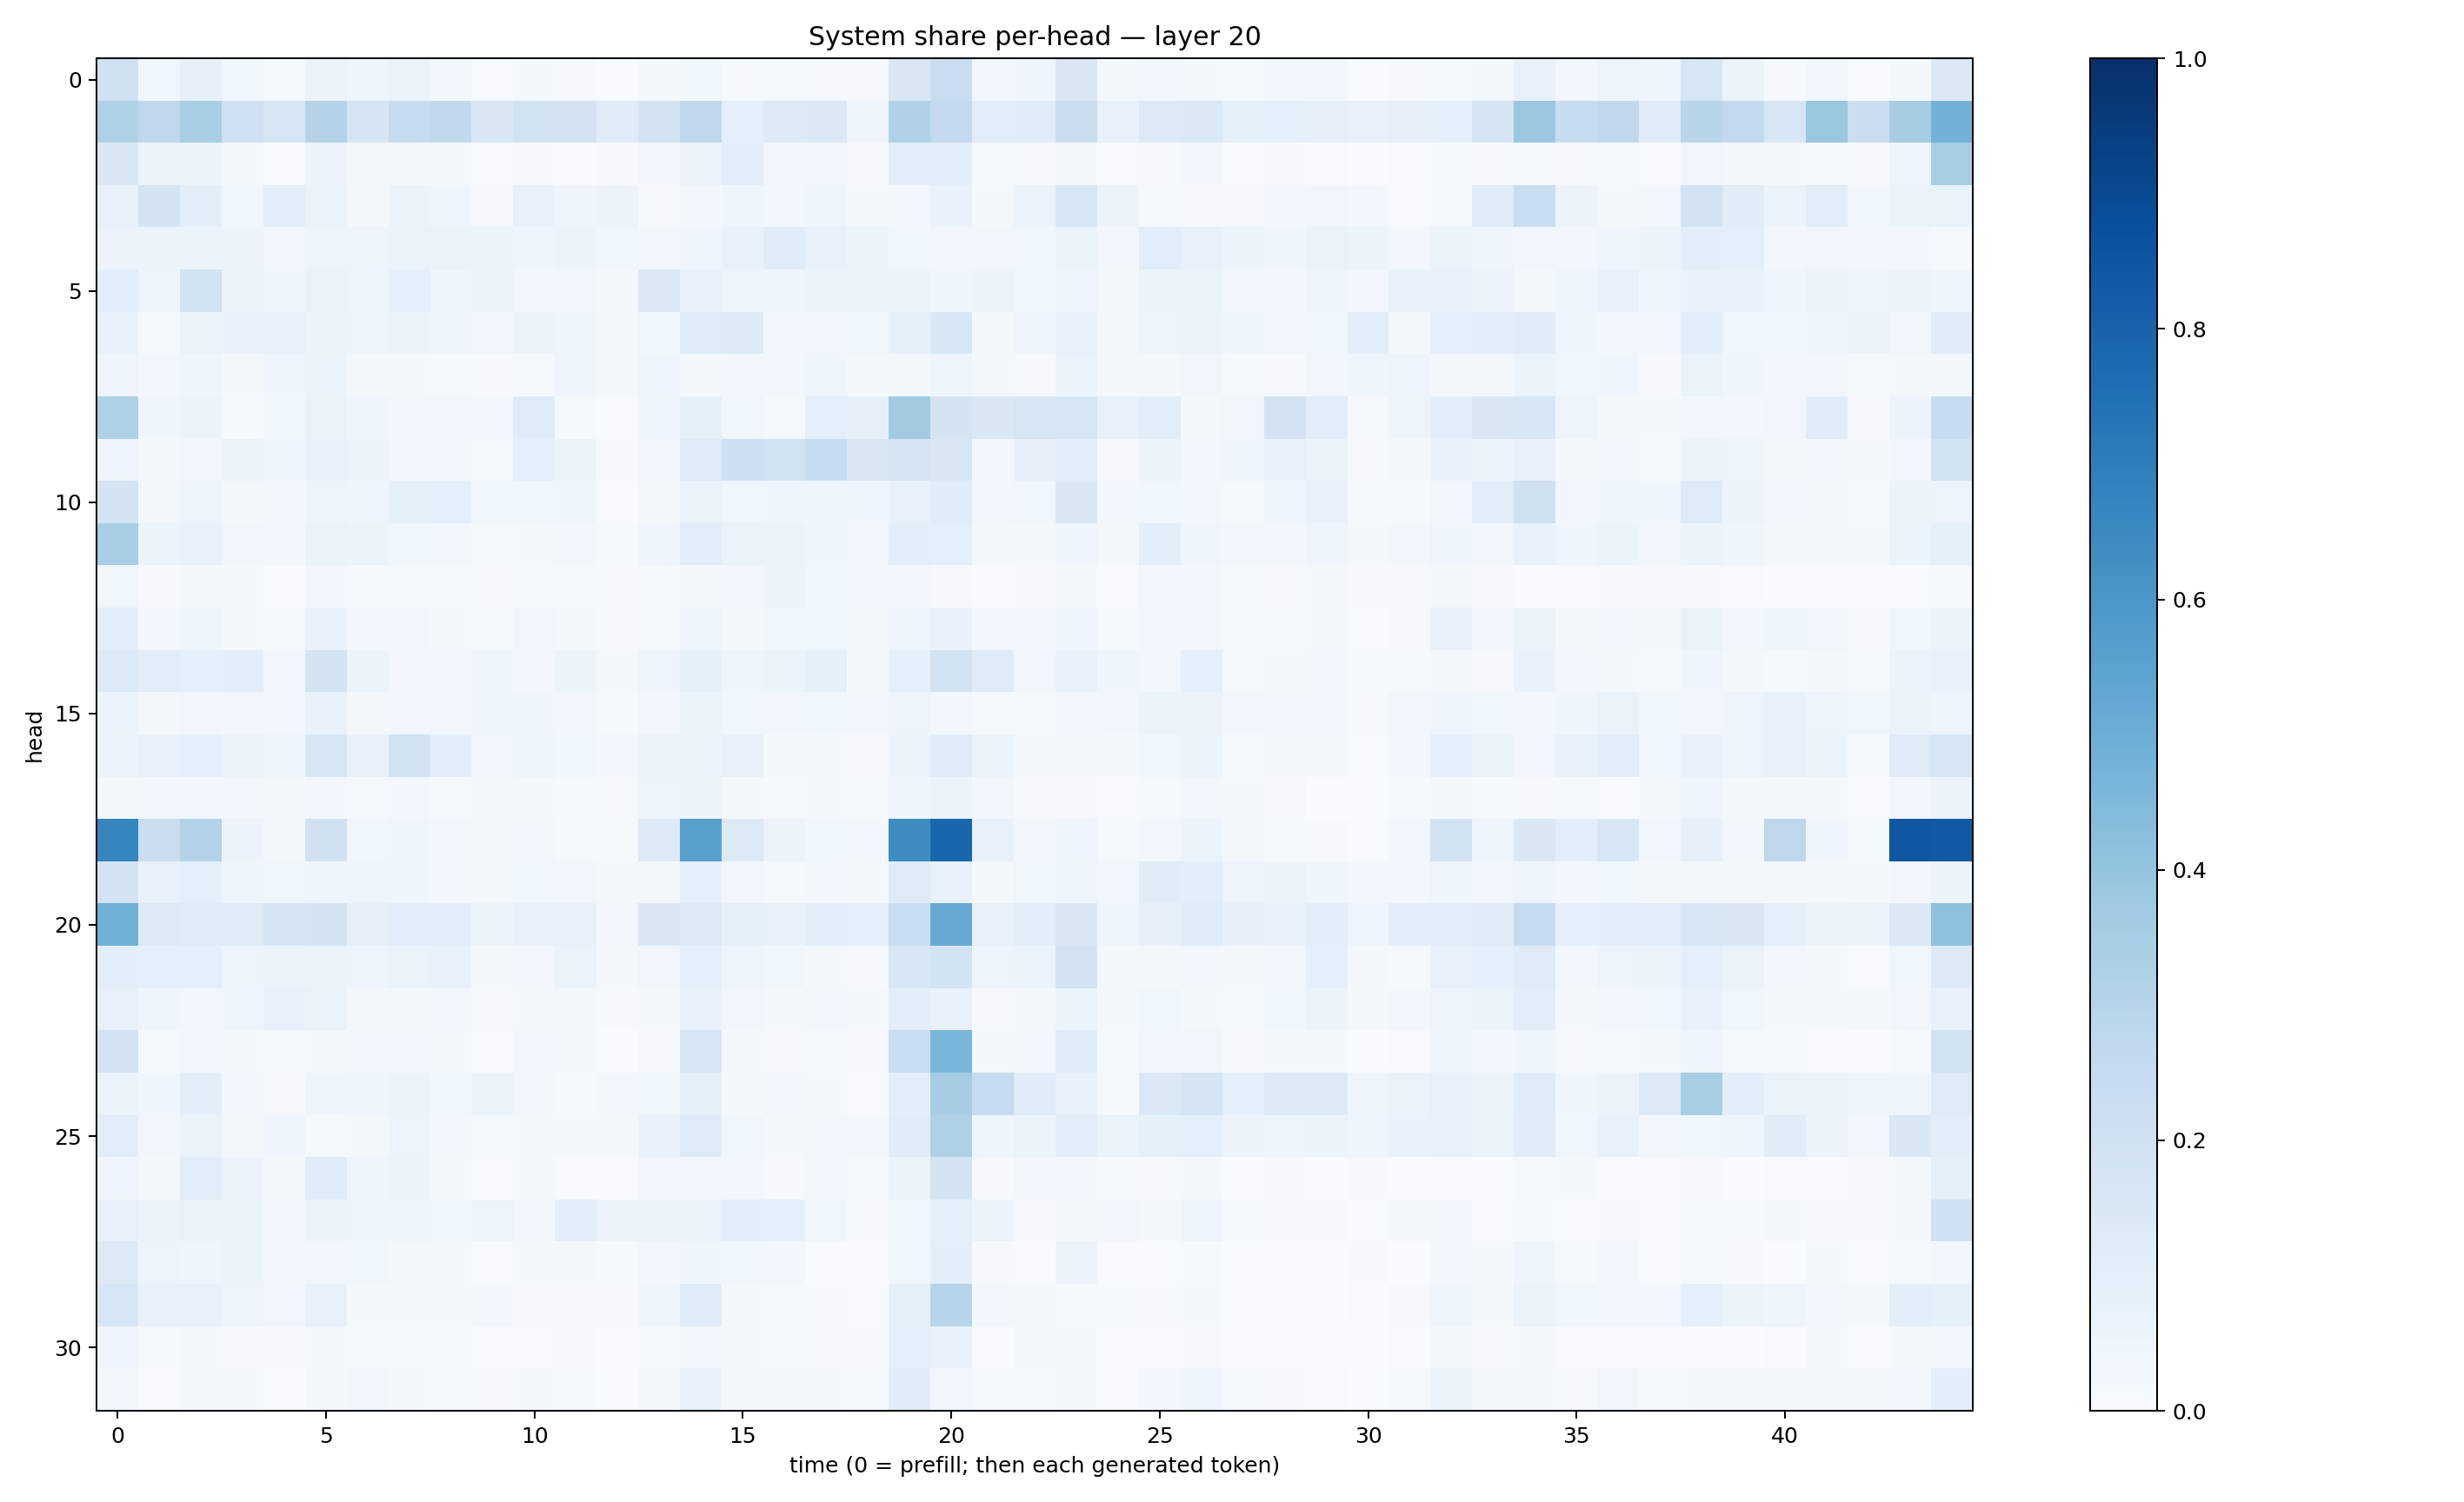

Data behind this chart, as committed beside it:
0.19827993, 0.036351733, 0.07872569, 0.035801664, 0.012172318, 0.05689014, 0.04501081, 0.06430585, 0.030258154, 0.005803859, 0.022813493, 0.010944468, 0.0026102837, 0.019278694, 0.037824105, 0.009403053, 0.014106371, 0.010471242, 0.009324393, 0.14943239, 0.22957717, 0.034972895, 0.045068935, 0.14120108
0.3239, 0.2757, 0.347, 0.2064, 0.1595, 0.3072, 0.1647, 0.2448, 0.263, 0.1465, 0.1857, 0.1812, 0.1173, 0.1817, 0.2696, 0.09341, 0.1277, 0.1372, 0.03944, 0.3176, 0.2525, 0.109, 0.1143, 0.2223
0.1491, 0.06093, 0.05473, 0.01891, 0.004385, 0.05738, 0.01837, 0.01928, 0.0161, 0.003615, 0.00911, 0.00674, 0.00954, 0.02782, 0.0574, 0.1004, 0.03402, 0.02602, 0.009103, 0.1015, 0.09585, 0.01464, 0.008898, 0.01629
0.07363, 0.1725, 0.09887, 0.03743, 0.09813, 0.06635, 0.02263, 0.05419, 0.04385, 0.01162, 0.07342, 0.04125, 0.05637, 0.008759, 0.02454, 0.042, 0.02894, 0.04419, 0.01694, 0.02769, 0.06956, 0.0228, 0.06165, 0.1621
0.0556, 0.05082, 0.05424, 0.05688, 0.03503, 0.04849, 0.04753, 0.06428, 0.06574, 0.0622, 0.04508, 0.0553, 0.03536, 0.02899, 0.03994, 0.06781, 0.1163, 0.07353, 0.0524, 0.03587, 0.03261, 0.03405, 0.03835, 0.05256
0.1072, 0.05059, 0.185, 0.05416, 0.04627, 0.06554, 0.04698, 0.08907, 0.04591, 0.0586, 0.02498, 0.03327, 0.0205, 0.1369, 0.07628, 0.04724, 0.04449, 0.05271, 0.06294, 0.05103, 0.042, 0.05926, 0.03826, 0.04202
0.06963, 0.01307, 0.06534, 0.06969, 0.07316, 0.05535, 0.04985, 0.06209, 0.04567, 0.03441, 0.06182, 0.04067, 0.01609, 0.0353, 0.1229, 0.1278, 0.02964, 0.03427, 0.03898, 0.08465, 0.1531, 0.02225, 0.04018, 0.06742
0.04495, 0.03102, 0.04331, 0.02155, 0.03955, 0.05104, 0.01575, 0.02104, 0.01214, 0.01134, 0.01232, 0.04608, 0.02184, 0.04737, 0.01707, 0.02352, 0.02684, 0.04038, 0.01945, 0.02064, 0.04354, 0.02289, 0.008501, 0.05934
0.3216, 0.04687, 0.06077, 0.01276, 0.03784, 0.06486, 0.04623, 0.03102, 0.03135, 0.02817, 0.1174, 0.01399, 0.004571, 0.04171, 0.08347, 0.03804, 0.01287, 0.0935, 0.07975, 0.361, 0.1781, 0.1454, 0.1625, 0.1585
0.04658, 0.01751, 0.02692, 0.05594, 0.04832, 0.06642, 0.05622, 0.02769, 0.03513, 0.01472, 0.08942, 0.05432, 0.009602, 0.0262, 0.12, 0.2126, 0.1884, 0.2369, 0.1517, 0.1708, 0.1515, 0.02398, 0.07843, 0.106
0.1738, 0.02034, 0.04852, 0.02182, 0.0308, 0.04874, 0.04119, 0.08364, 0.08752, 0.03565, 0.03559, 0.04133, 0.007665, 0.01743, 0.06396, 0.03843, 0.04267, 0.04683, 0.04001, 0.07332, 0.117, 0.02396, 0.03659, 0.1444
0.3452, 0.05988, 0.07591, 0.03229, 0.03061, 0.06599, 0.05252, 0.03634, 0.02426, 0.01384, 0.02314, 0.02855, 0.01319, 0.04419, 0.1043, 0.06399, 0.05571, 0.04201, 0.03136, 0.09803, 0.08872, 0.01748, 0.01899, 0.04519
0.03687, 0.01126, 0.02206, 0.01784, 0.002741, 0.02549, 0.01185, 0.01402, 0.01247, 0.008131, 0.01364, 0.01256, 0.0111, 0.01232, 0.01907, 0.02391, 0.05275, 0.03544, 0.03471, 0.02777, 0.01014, 0.006102, 0.01076, 0.02341
0.09646, 0.02451, 0.04547, 0.01878, 0.01212, 0.06915, 0.02895, 0.03346, 0.01867, 0.01454, 0.0336, 0.01837, 0.008831, 0.01221, 0.04725, 0.01875, 0.03678, 0.03535, 0.01632, 0.04347, 0.06758, 0.0238, 0.03035, 0.04517
0.1343, 0.1016, 0.09214, 0.09711, 0.03022, 0.1775, 0.06228, 0.02706, 0.03079, 0.04337, 0.03079, 0.05376, 0.02326, 0.05049, 0.08308, 0.04374, 0.06214, 0.08298, 0.02177, 0.08816, 0.1884, 0.1226, 0.03292, 0.07317
0.06225, 0.01932, 0.03311, 0.02681, 0.0284, 0.06906, 0.02308, 0.02974, 0.03359, 0.0417, 0.04321, 0.03427, 0.0118, 0.02631, 0.05247, 0.03648, 0.03209, 0.03793, 0.02398, 0.04883, 0.02387, 0.01494, 0.01508, 0.02403
0.05968, 0.06771, 0.0874, 0.05747, 0.04457, 0.1614, 0.073, 0.188, 0.1007, 0.03247, 0.04977, 0.03862, 0.02899, 0.05405, 0.05422, 0.07669, 0.0228, 0.01943, 0.01119, 0.05667, 0.1201, 0.05896, 0.02223, 0.02006
0.01999, 0.02841, 0.02676, 0.02527, 0.01881, 0.02401, 0.01311, 0.02623, 0.01308, 0.01848, 0.01756, 0.01218, 0.008799, 0.04799, 0.05593, 0.02266, 0.01335, 0.02179, 0.01378, 0.04578, 0.05568, 0.02577, 0.01118, 0.01011
0.669, 0.2209, 0.3049, 0.05542, 0.01751, 0.1953, 0.03891, 0.04551, 0.02842, 0.01988, 0.02662, 0.01435, 0.01187, 0.1319, 0.562, 0.1291, 0.05849, 0.03813, 0.02519, 0.6431, 0.7893, 0.07482, 0.02871, 0.04652
0.1799, 0.07149, 0.09299, 0.04409, 0.03688, 0.04042, 0.04841, 0.0429, 0.02768, 0.01929, 0.03813, 0.03406, 0.01767, 0.01829, 0.08914, 0.03235, 0.01555, 0.02911, 0.02279, 0.1215, 0.07139, 0.01855, 0.03641, 0.04432
0.4903, 0.1364, 0.115, 0.1208, 0.1709, 0.1781, 0.07818, 0.1072, 0.1006, 0.05217, 0.07207, 0.0716, 0.02899, 0.1425, 0.1252, 0.0841, 0.07772, 0.1044, 0.08645, 0.2331, 0.5139, 0.07647, 0.09994, 0.1521
0.09514, 0.08775, 0.08883, 0.04995, 0.05214, 0.06237, 0.04936, 0.06461, 0.07712, 0.01998, 0.03062, 0.06418, 0.0196, 0.03464, 0.09033, 0.04972, 0.03567, 0.02239, 0.0095, 0.1561, 0.1871, 0.05022, 0.06173, 0.1812
0.07051, 0.04646, 0.03455, 0.04244, 0.07603, 0.06599, 0.02293, 0.02181, 0.0238, 0.01123, 0.02003, 0.01778, 0.01017, 0.01769, 0.06971, 0.03446, 0.01817, 0.02417, 0.01938, 0.09869, 0.07346, 0.01069, 0.02191, 0.05999
0.1835, 0.01333, 0.0296, 0.02119, 0.01503, 0.02171, 0.02597, 0.027, 0.01699, 0.007765, 0.02634, 0.0178, 0.001161, 0.007837, 0.1616, 0.02162, 0.009552, 0.01474, 0.008184, 0.2326, 0.4626, 0.02224, 0.02859, 0.1139
0.06181, 0.04066, 0.09618, 0.02967, 0.009322, 0.04741, 0.04494, 0.05791, 0.03533, 0.05273, 0.02656, 0.01535, 0.02692, 0.03765, 0.08282, 0.02337, 0.02724, 0.01663, 0.006504, 0.1008, 0.3501, 0.2488, 0.1151, 0.06757
0.1045, 0.03294, 0.06616, 0.0234, 0.04457, 0.01376, 0.02278, 0.0493, 0.0306, 0.01455, 0.02259, 0.01616, 0.02133, 0.06641, 0.1237, 0.03849, 0.02133, 0.03015, 0.0299, 0.1105, 0.3225, 0.04411, 0.05284, 0.1026
0.04598, 0.01948, 0.1041, 0.05519, 0.02046, 0.1188, 0.04069, 0.05092, 0.01833, 0.007722, 0.01707, 0.007806, 0.006285, 0.03408, 0.02879, 0.0238, 0.01108, 0.02365, 0.01319, 0.06155, 0.1744, 0.01031, 0.02665, 0.02946
0.07143, 0.0532, 0.06471, 0.05087, 0.02375, 0.06215, 0.04797, 0.04535, 0.03766, 0.04783, 0.02585, 0.09945, 0.05745, 0.06162, 0.06576, 0.101, 0.09084, 0.03609, 0.008011, 0.03662, 0.091, 0.0607, 0.01101, 0.02029
0.1318, 0.04971, 0.0446, 0.05292, 0.03116, 0.0351, 0.03869, 0.01986, 0.02111, 0.007698, 0.01869, 0.02241, 0.01526, 0.02477, 0.03953, 0.0389, 0.02667, 0.005828, 0.006104, 0.03899, 0.09794, 0.009263, 0.005703, 0.05552
0.1615, 0.07177, 0.07461, 0.04978, 0.0321, 0.0736, 0.02111, 0.01868, 0.01878, 0.02977, 0.01065, 0.01165, 0.009432, 0.03964, 0.1136, 0.02192, 0.01338, 0.00941, 0.005821, 0.08527, 0.2953, 0.02656, 0.02313, 0.01291
0.04136, 0.0119, 0.02175, 0.01003, 0.00981, 0.01616, 0.014, 0.0132, 0.01342, 0.007001, 0.006763, 0.00845, 0.005328, 0.0148, 0.02517, 0.01595, 0.01426, 0.01016, 0.00936, 0.08836, 0.07461, 0.007528, 0.01624, 0.01861
0.03457, 0.007349, 0.02063, 0.01689, 0.003614, 0.02232, 0.03154, 0.02115, 0.01375, 0.01019, 0.01998, 0.0136, 0.006615, 0.02111, 0.0749, 0.01688, 0.01732, 0.0213, 0.01177, 0.1155, 0.03221, 0.01182, 0.0149, 0.02183
